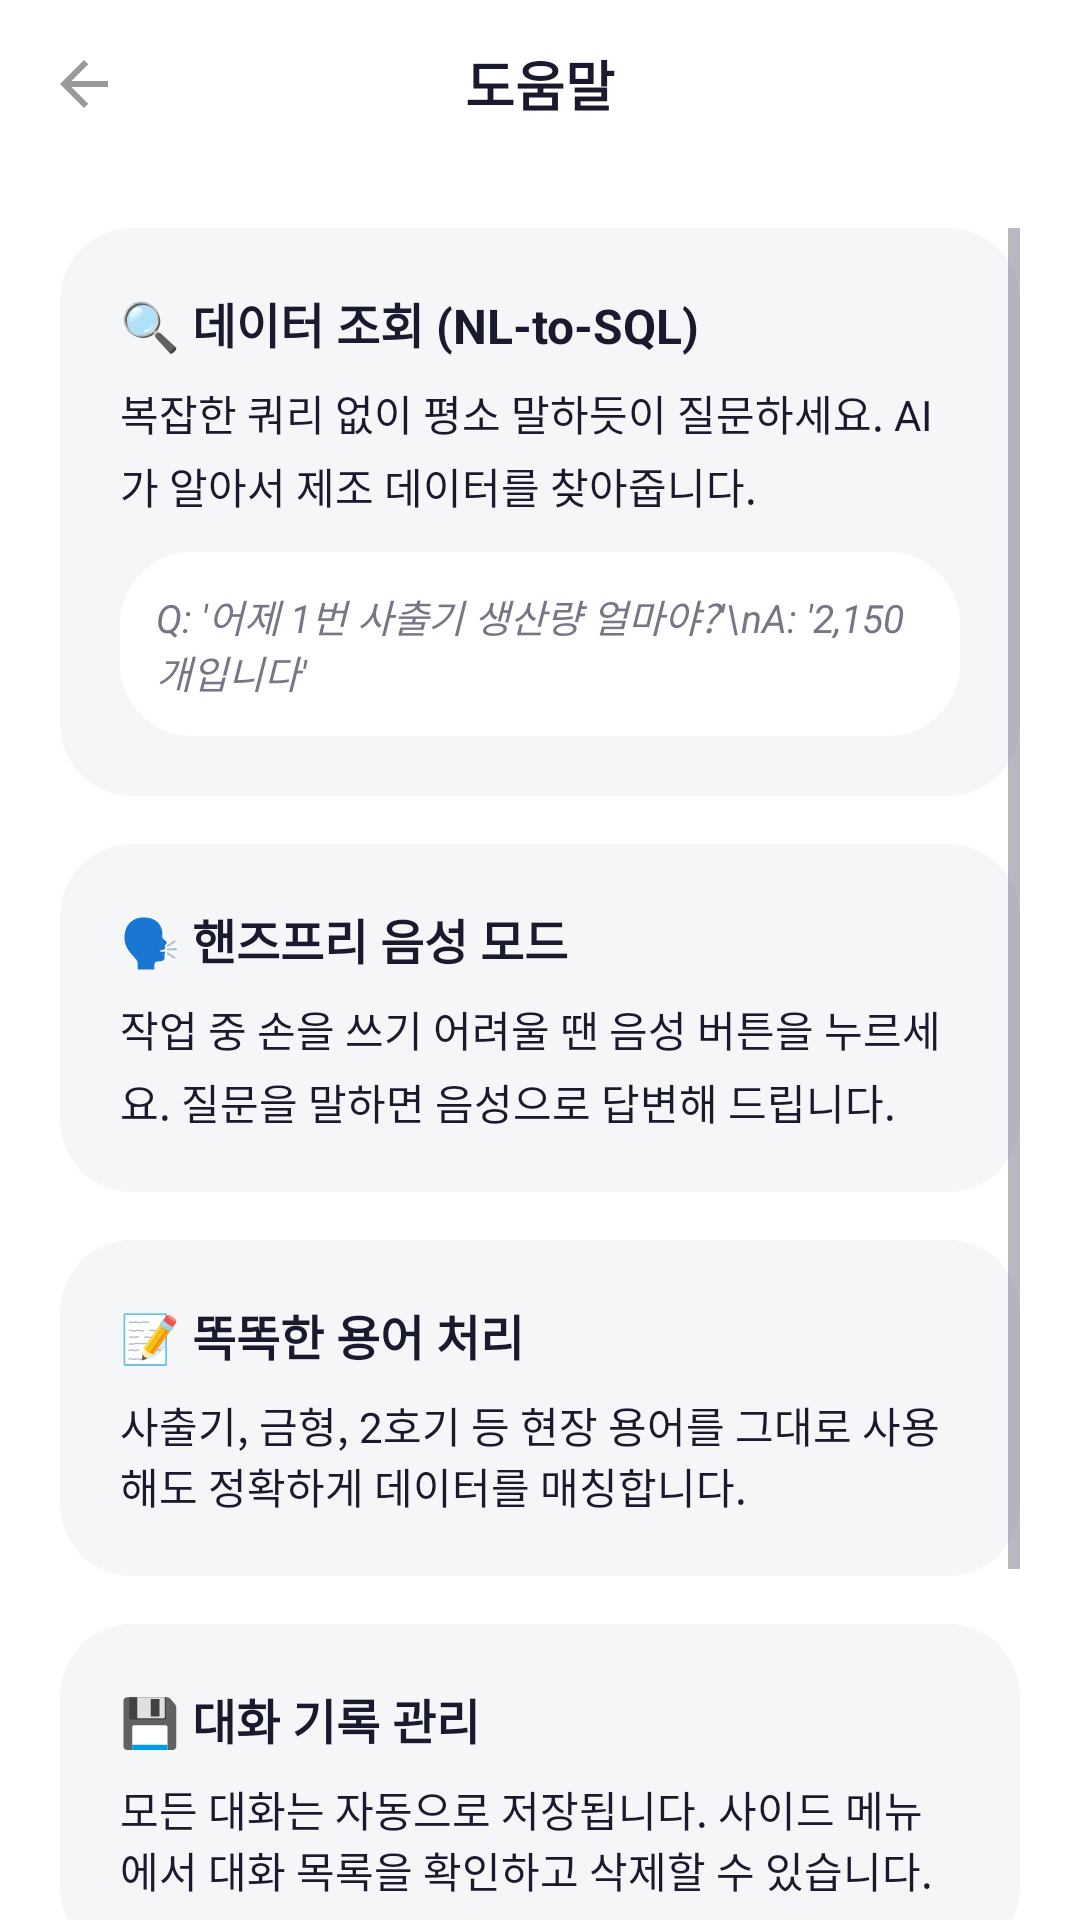

This screen was rendered from an Android layout file. Write that file and the resources it references.
<!-- AndroidManifest.xml: application theme Theme.ExaoneAgent -->
<!-- res/layout/activity_guide.xml -->
<?xml version="1.0" encoding="utf-8"?>
<LinearLayout xmlns:android="http://schemas.android.com/apk/res/android"
    xmlns:app="http://schemas.android.com/apk/res-auto"
    android:layout_width="match_parent"
    android:layout_height="match_parent"
    android:background="@color/background_white"
    android:orientation="vertical">

    
    <androidx.appcompat.widget.Toolbar
        android:id="@+id/toolbar"
        android:layout_width="match_parent"
        android:layout_height="?attr/actionBarSize"
        android:background="@color/background_white"
        app:navigationIcon="@drawable/ic_back"
        android:elevation="0dp">

        <TextView
            android:layout_width="wrap_content"
            android:layout_height="wrap_content"
            android:layout_gravity="center"
            android:text="도움말"
            android:textColor="@color/text_primary"
            android:textSize="18sp"
            android:textStyle="bold" />
    </androidx.appcompat.widget.Toolbar>

    <ScrollView
        android:layout_width="match_parent"
        android:layout_height="match_parent"
        android:clipToPadding="false"
        android:padding="20dp">

        <LinearLayout
            android:layout_width="match_parent"
            android:layout_height="wrap_content"
            android:orientation="vertical">

            
            <LinearLayout
                android:layout_width="match_parent"
                android:layout_height="wrap_content"
                android:background="@drawable/bg_guide_item"
                android:orientation="vertical"
                android:padding="20dp"
                android:layout_marginBottom="16dp">

                <TextView
                    android:layout_width="wrap_content"
                    android:layout_height="wrap_content"
                    android:text="🔍 데이터 조회 (NL-to-SQL)"
                    android:textColor="@color/text_primary"
                    android:textSize="16sp"
                    android:textStyle="bold"
                    android:layout_marginBottom="8dp" />

                <TextView
                    android:layout_width="match_parent"
                    android:layout_height="wrap_content"
                    android:text="복잡한 쿼리 없이 평소 말하듯이 질문하세요. AI가 알아서 제조 데이터를 찾아줍니다."
                    android:textColor="@color/text_primary"
                    android:textSize="14sp"
                    android:lineSpacingExtra="4dp" />

                <TextView
                    android:layout_width="match_parent"
                    android:layout_height="wrap_content"
                    android:layout_marginTop="12dp"
                    android:background="@drawable/bg_thread_selected"
                    android:backgroundTint="@android:color/white"
                    android:padding="12dp"
                    android:text="Q: '어제 1번 사출기 생산량 얼마야?'\nA: '2,150개입니다'"
                    android:textColor="@color/text_secondary"
                    android:textSize="13sp"
                    android:textStyle="italic" />
            </LinearLayout>

            
            <LinearLayout
                android:layout_width="match_parent"
                android:layout_height="wrap_content"
                android:background="@drawable/bg_guide_item"
                android:orientation="vertical"
                android:padding="20dp"
                android:layout_marginBottom="16dp">

                <TextView
                    android:layout_width="wrap_content"
                    android:layout_height="wrap_content"
                    android:text="🗣️ 핸즈프리 음성 모드"
                    android:textColor="@color/text_primary"
                    android:textSize="16sp"
                    android:textStyle="bold"
                    android:layout_marginBottom="8dp" />

                <TextView
                    android:layout_width="match_parent"
                    android:layout_height="wrap_content"
                    android:text="작업 중 손을 쓰기 어려울 땐 음성 버튼을 누르세요. 질문을 말하면 음성으로 답변해 드립니다."
                    android:textColor="@color/text_primary"
                    android:textSize="14sp"
                    android:lineSpacingExtra="4dp" />
            </LinearLayout>

            
            <LinearLayout
                android:layout_width="match_parent"
                android:layout_height="wrap_content"
                android:background="@drawable/bg_guide_item"
                android:orientation="vertical"
                android:padding="20dp"
                android:layout_marginBottom="16dp">

                <TextView
                    android:layout_width="wrap_content"
                    android:layout_height="wrap_content"
                    android:text="📝 똑똑한 용어 처리"
                    android:textColor="@color/text_primary"
                    android:textSize="16sp"
                    android:textStyle="bold"
                    android:layout_marginBottom="8dp" />

                <TextView
                    android:layout_width="match_parent"
                    android:layout_height="wrap_content"
                    android:text="사출기, 금형, 2호기 등 현장 용어를 그대로 사용해도 정확하게 데이터를 매칭합니다."
                    android:textColor="@color/text_primary"
                    android:textSize="14sp" />
            </LinearLayout>

            
            <LinearLayout
                android:layout_width="match_parent"
                android:layout_height="wrap_content"
                android:background="@drawable/bg_guide_item"
                android:orientation="vertical"
                android:padding="20dp"
                android:layout_marginBottom="32dp">

                <TextView
                    android:layout_width="wrap_content"
                    android:layout_height="wrap_content"
                    android:text="💾 대화 기록 관리"
                    android:textColor="@color/text_primary"
                    android:textSize="16sp"
                    android:textStyle="bold"
                    android:layout_marginBottom="8dp" />

                <TextView
                    android:layout_width="match_parent"
                    android:layout_height="wrap_content"
                    android:text="모든 대화는 자동으로 저장됩니다. 사이드 메뉴에서 대화 목록을 확인하고 삭제할 수 있습니다."
                    android:textColor="@color/text_primary"
                    android:textSize="14sp" />
            </LinearLayout>

            
            <TextView
                android:layout_width="match_parent"
                android:layout_height="wrap_content"
                android:text="💡 더 정확한 답변을 원하신다면?\n대상과 기간을 명확히 질문해 주세요.\n(예: '지난주 2호기 불량률 알려줘')"
                android:textColor="@color/text_secondary"
                android:textSize="13sp"
                android:gravity="center"
                android:lineSpacingExtra="4dp"
                android:layout_marginBottom="40dp" />

        </LinearLayout>
    </ScrollView>

</LinearLayout>
<!-- resources referenced by this layout -->
<resources>
  <color name="background_white">#FFFFFF</color>
  <color name="text_primary">#1A1A2E</color>
  <color name="text_secondary">#767685</color>
  <!-- drawable bg_guide_item (drawable) -->
  <?xml version="1.0" encoding="utf-8"?>
  <shape xmlns:android="http://schemas.android.com/apk/res/android"
      android:shape="rectangle">
      <solid android:color="@color/background_light" />
      <corners android:radius="@dimen/radius_round" />
  </shape>
  <!-- drawable bg_thread_selected (drawable) -->
  <?xml version="1.0" encoding="utf-8"?>
  <shape xmlns:android="http://schemas.android.com/apk/res/android"
      android:shape="rectangle">
      <solid android:color="@color/user_message_bg_light" />
      <corners android:radius="@dimen/radius_round" />
  </shape>
  <!-- drawable ic_back (drawable) -->
  <vector xmlns:android="http://schemas.android.com/apk/res/android"
      android:width="24dp"
      android:height="24dp"
      android:viewportWidth="24"
      android:viewportHeight="24"
      android:tint="#999999">
      <path
          android:fillColor="@android:color/white"
          android:pathData="M20,11H7.83l5.59,-5.59L12,4l-8,8 8,8 1.41,-1.41L7.83,13H20v-2z"/>
  </vector>
  <color name="background_light">#F5F6F8</color>
  <dimen name="radius_round">24dp</dimen>
  <color name="user_message_bg_light">#F4F4FE</color>
  <color name="exaone_red">#6656FF</color>
  <color name="exaone_red_dark">#C824CC</color>
  <style name="Widget.ExaoneAgent.Button" parent="Widget.MaterialComponents.Button">
          <item name="cornerRadius">@dimen/radius_round</item>
          <item name="android:textAllCaps">false</item>
      </style>
  <style name="Widget.ExaoneAgent.PopupMenu" parent="Widget.MaterialComponents.PopupMenu">
          <item name="android:popupBackground">@drawable/bg_popup_menu</item>
      </style>
  <style name="Widget.ExaoneAgent.ListView.DropDown" parent="Widget.AppCompat.ListView.DropDown">
          <item name="android:listSelector">@drawable/ripple_rounded</item>
          <item name="android:divider">@null</item>
          <item name="android:dividerHeight">0dp</item>
      </style>
  <style name="ThemeOverlay.ExaoneAgent.MaterialAlertDialog" parent="ThemeOverlay.MaterialComponents.MaterialAlertDialog">
          <item name="shapeAppearanceOverlay">@style/ShapeAppearance.ExaoneAgent.MediumComponent</item>
      </style>
  <!-- drawable ic_splash_logo (drawable) -->
  <?xml version="1.0" encoding="utf-8"?>
  <inset xmlns:android="http://schemas.android.com/apk/res/android"
      android:drawable="@drawable/exaone_logo"
      android:inset="40dp" />
  <style name="Widget.ExaoneAgent.Snackbar" parent="Widget.MaterialComponents.Snackbar">
          <item name="android:background">@drawable/bg_snackbar</item>
          <item name="android:layout_margin">16dp</item> 
      </style>
  <!-- drawable bg_popup_menu (drawable) -->
  <?xml version="1.0" encoding="utf-8"?>
  <shape xmlns:android="http://schemas.android.com/apk/res/android"
      android:shape="rectangle">
      <solid android:color="@color/background_white" />
      <corners android:radius="@dimen/radius_round" />
      
  </shape>
  <style name="ShapeAppearance.ExaoneAgent.MediumComponent" parent="ShapeAppearance.MaterialComponents.MediumComponent">
          <item name="cornerFamily">rounded</item>
          <item name="cornerSize">@dimen/radius_round</item>
      </style>
  <!-- drawable bg_snackbar (drawable) -->
  <?xml version="1.0" encoding="utf-8"?>
  <shape xmlns:android="http://schemas.android.com/apk/res/android"
      android:shape="rectangle">
      <solid android:color="#323232" /> 
      <corners android:radius="@dimen/radius_round" />
  </shape>
</resources>
